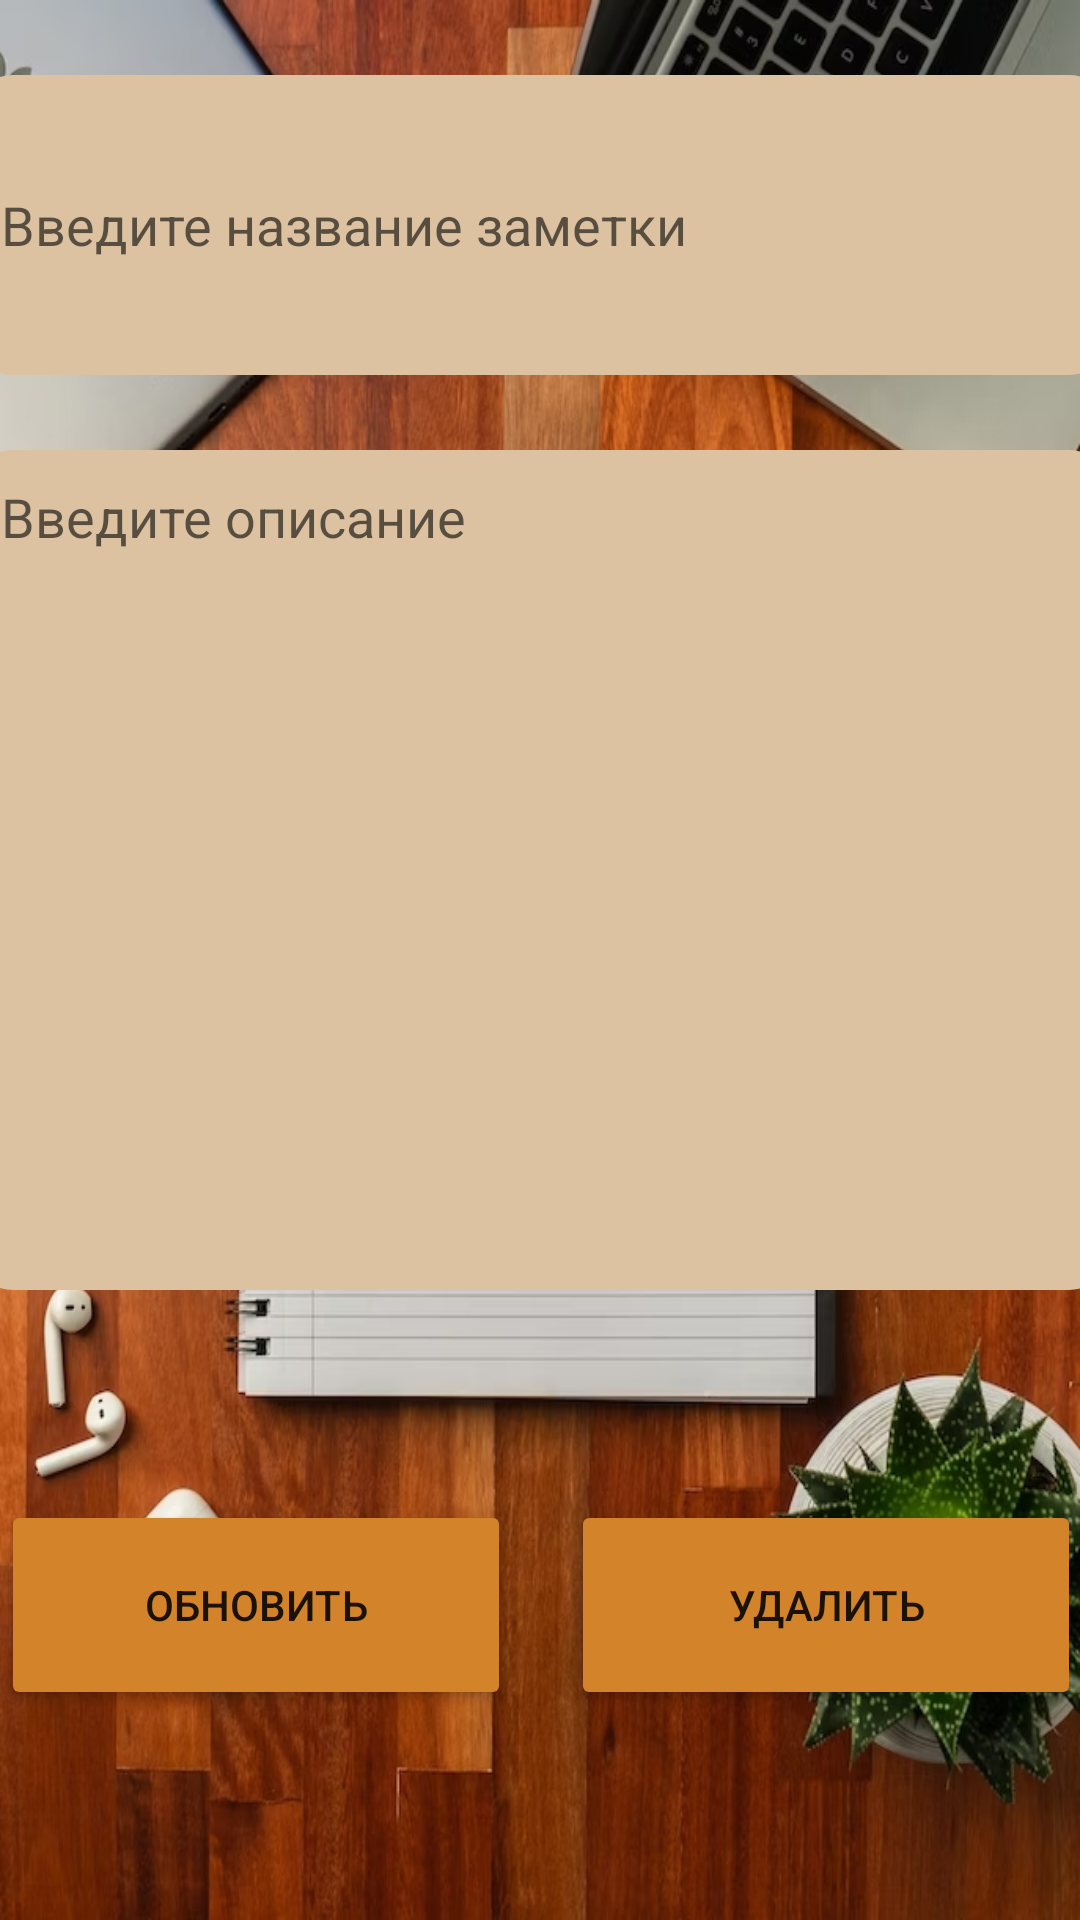

Android layout source for this screen:
<!-- AndroidManifest.xml: application theme Theme.Lesson21 -->
<!-- res/layout/activity_update.xml -->
<?xml version="1.0" encoding="utf-8"?>
<androidx.constraintlayout.widget.ConstraintLayout xmlns:android="http://schemas.android.com/apk/res/android"
    xmlns:app="http://schemas.android.com/apk/res-auto"
    xmlns:tools="http://schemas.android.com/tools"
    android:layout_width="match_parent"
    android:layout_height="match_parent"
    tools:context=".view.UpdateActivity">


    <ImageView
        android:id="@+id/imageView"
        android:layout_width="wrap_content"
        android:layout_height="wrap_content"
        android:scaleType="fitXY"
        android:background="@null"
        android:backgroundTint="@null"
        android:src="@drawable/backround_notebook"
        app:layout_constraintBottom_toBottomOf="parent"
        app:layout_constraintEnd_toEndOf="parent"
        app:layout_constraintStart_toStartOf="parent"
        app:layout_constraintTop_toTopOf="parent" />

    <EditText
        android:id="@+id/title"
        android:layout_width="380dp"
        android:layout_height="100dp"
        android:layout_marginTop="25dp"
        android:background="@drawable/shape_recycler_view"
        android:ems="10"
        android:hint="Введите название заметки"
        android:inputType="textPersonName"
        android:padding="10dp"
        app:layout_constraintEnd_toEndOf="parent"
        app:layout_constraintStart_toStartOf="parent"
        app:layout_constraintTop_toTopOf="parent" />

    <EditText
        android:id="@+id/description"
        android:layout_width="380dp"
        android:layout_height="280dp"
        android:layout_marginTop="25dp"
        android:background="@drawable/shape_recycler_view"
        android:ems="10"
        android:gravity="top"
        android:hint="Введите описание"
        android:inputType="textPersonName"
        android:padding="10dp"
        app:layout_constraintEnd_toEndOf="parent"
        app:layout_constraintStart_toStartOf="parent"
        app:layout_constraintTop_toBottomOf="@+id/title" />


    <LinearLayout
        android:layout_width="380dp"
        android:layout_height="80dp"
        android:orientation="horizontal"
        android:gravity="center"
        app:layout_constraintBottom_toBottomOf="parent"
        app:layout_constraintEnd_toEndOf="parent"
        app:layout_constraintStart_toStartOf="parent"
        app:layout_constraintTop_toBottomOf="@+id/description">

        <Button
            android:id="@+id/update_note"
            android:layout_width="170dp"
            android:layout_height="70dp"
            android:backgroundTint="#D38329"
            android:layout_marginEnd="10dp"
            android:layout_marginStart="10dp"
            android:text="Обновить" />

        <Button
            android:id="@+id/delete_note"
            android:layout_width="170dp"
            android:layout_height="70dp"
            android:backgroundTint="#D38329"
            android:layout_marginEnd="10dp"
            android:layout_marginStart="10dp"
            android:text="Удалить" />
    </LinearLayout>
</androidx.constraintlayout.widget.ConstraintLayout>
<!-- resources referenced by this layout -->
<resources>
  <!-- drawable backround_notebook: jpg bitmap (drawable, 409232 bytes) -->
  <!-- drawable shape_recycler_view (drawable) -->
  <?xml version="1.0" encoding="utf-8"?>
  <selector xmlns:android="http://schemas.android.com/apk/res/android">
      <item> 
          <shape android:shape="rectangle"> 
              <solid android:color="#DDC2A1" /> 
              <corners android:radius = "14dp"/> 
          </shape>
      </item>
  
  </selector>
  <style name="Theme.Lesson21" parent="Theme.MaterialComponents.DayNight.DarkActionBar">
          
          <item name="colorPrimary">@color/purple_500</item>
          <item name="colorPrimaryVariant">@color/purple_700</item>
          <item name="colorOnPrimary">@color/white</item>
          
          <item name="colorSecondary">@color/teal_200</item>
          <item name="colorSecondaryVariant">@color/teal_700</item>
          <item name="colorOnSecondary">@color/black</item>
          
          <item name="android:statusBarColor">?attr/colorPrimaryVariant</item>
          
      </style>
  <!-- not gathered from this repository: default colours our renderer supplied (Android Studio template values) -->
  <color name="purple_500">#FF6200EE</color>
  <color name="purple_700">#FF3700B3</color>
  <color name="teal_200">#FF03DAC5</color>
  <color name="teal_700">#FF018786</color>
  <color name="black">#FF000000</color>
  <color name="white">#FFFFFFFF</color>
</resources>
